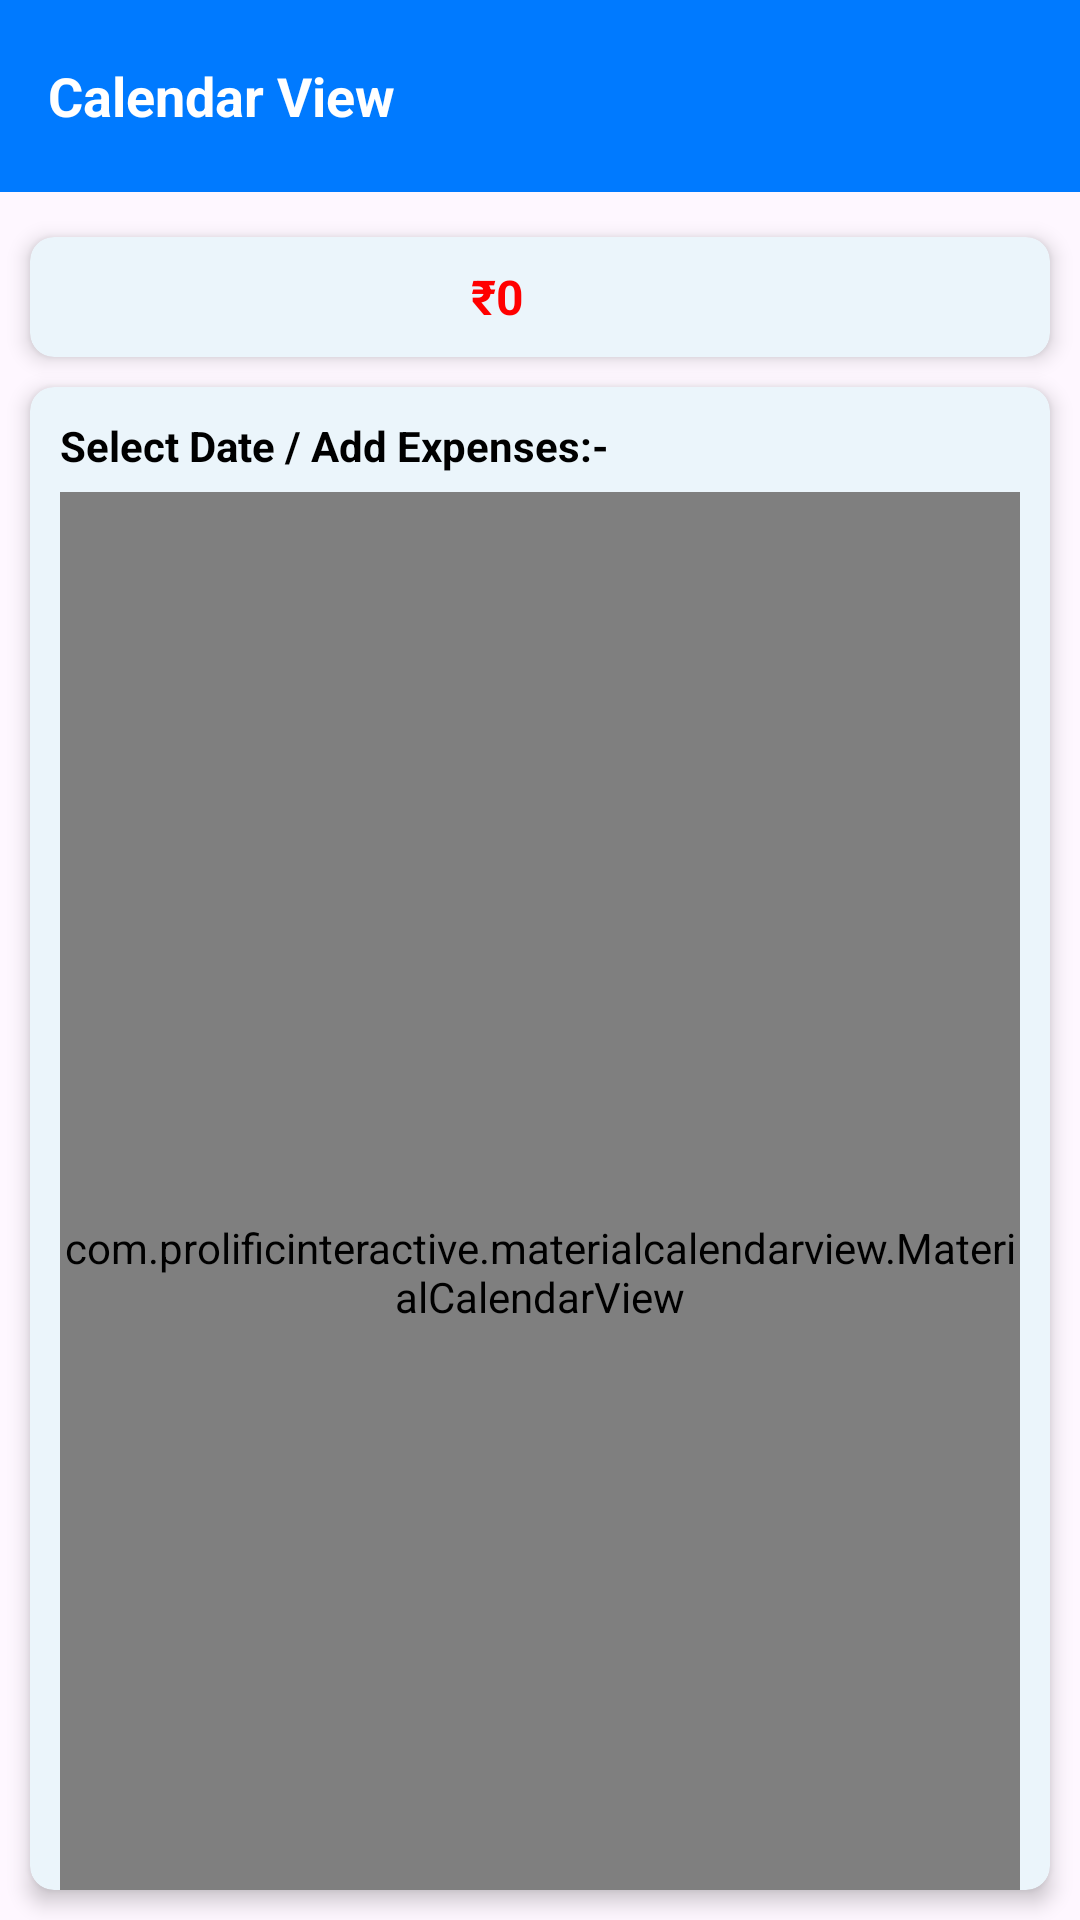

Produce the Android XML layout that renders to this screen, including the resource entries it uses.
<!-- AndroidManifest.xml: application theme Theme.Calendertext -->
<!-- res/layout/activity_main.xml -->
<?xml version="1.0" encoding="utf-8"?>
<LinearLayout
    xmlns:android="http://schemas.android.com/apk/res/android"
    xmlns:app="http://schemas.android.com/apk/res-auto"
    xmlns:tools="http://schemas.android.com/tools"
    android:id="@+id/main"
    android:orientation="vertical"
    android:layout_width="match_parent"
    android:layout_height="wrap_content"
    tools:layout_editor_absoluteY="81dp"
    tools:context=".MainActivity">

    <androidx.appcompat.widget.Toolbar
        android:id="@+id/toolbar"
        android:layout_width="match_parent"
        android:layout_height="wrap_content"
        android:background="@color/buyyon"
        android:elevation="4dp"
        android:theme="@style/ThemeOverlay.AppCompat.Dark.ActionBar"
        app:popupTheme="@style/ThemeOverlay.AppCompat.Light">

        <TextView
            android:layout_width="wrap_content"
            android:id="@+id/Test"
            android:layout_height="wrap_content"
            android:text="Calendar View"
            android:textSize="18sp"
            android:textStyle="bold"
            android:textColor="@color/white"
            android:layout_marginLeft="15dp"/>
    </androidx.appcompat.widget.Toolbar>

    <androidx.cardview.widget.CardView
        android:layout_width="match_parent"
        android:layout_height="40dp"
        app:cardCornerRadius="8dp"
        android:layout_marginTop="15dp"
        android:layout_marginRight="10dp"
        android:layout_marginLeft="10dp"
        app:cardElevation="4dp"
        android:layout_marginBottom="10dp"
        app:cardBackgroundColor="#ebf5fb">

        <TextView
            android:id="@+id/monthlyexpense"
            android:layout_width="wrap_content"
            android:layout_height="wrap_content"
            android:text="₹0"
            android:layout_gravity="center"
            android:layout_marginRight="14dp"
            android:textSize="16sp"
            android:textStyle="bold"
            android:textColor="@color/red" />

    </androidx.cardview.widget.CardView>
    <androidx.cardview.widget.CardView
        android:layout_width="match_parent"
        android:layout_height="wrap_content"
        app:cardCornerRadius="8dp"
        android:layout_marginRight="10dp"
        android:layout_marginLeft="10dp"
        app:cardElevation="4dp"
        android:layout_marginBottom="10dp"
        app:cardBackgroundColor="#ebf5fb">

        <TextView
            android:layout_width="match_parent"
            android:layout_height="wrap_content"
            android:layout_marginTop="10dp"
            android:layout_marginBottom="5dp"
            android:text="Select Date / Add Expenses:- "
            android:layout_marginLeft="10dp"
            android:layout_marginRight="10dp"
            android:textStyle="bold"
            android:textColor="@color/black"
            android:textSize="14sp" />


        <com.prolificinteractive.materialcalendarview.MaterialCalendarView
            android:id="@+id/calendarView"
            android:layout_width="match_parent"
            android:layout_height="520dp"
            android:layout_marginTop="35dp"
            android:layout_marginBottom="16sp"
            android:background="@drawable/thik_corner"
            android:layout_marginRight="10dp"
            android:layout_marginLeft="10dp"
            app:layout_constraintBottom_toTopOf="@+id/priceBreakDownDisplay"
            app:mcv_selectionColor="#b4edb416"
            app:mcv_showOtherDates="none" />
    </androidx.cardview.widget.CardView>
</LinearLayout>
<!-- resources referenced by this layout -->
<resources>
  <color name="black">#FF000000</color>
  <color name="buyyon">#007AFF</color>
  <color name="red">#FF0000</color>
  <color name="white">#FFFFFFFF</color>
  <style name="Theme.Calendertext" parent="Base.Theme.Calendertext" />
  <style name="Base.Theme.Calendertext" parent="Theme.Material3.DayNight.NoActionBar">
          
          
      </style>
</resources>
